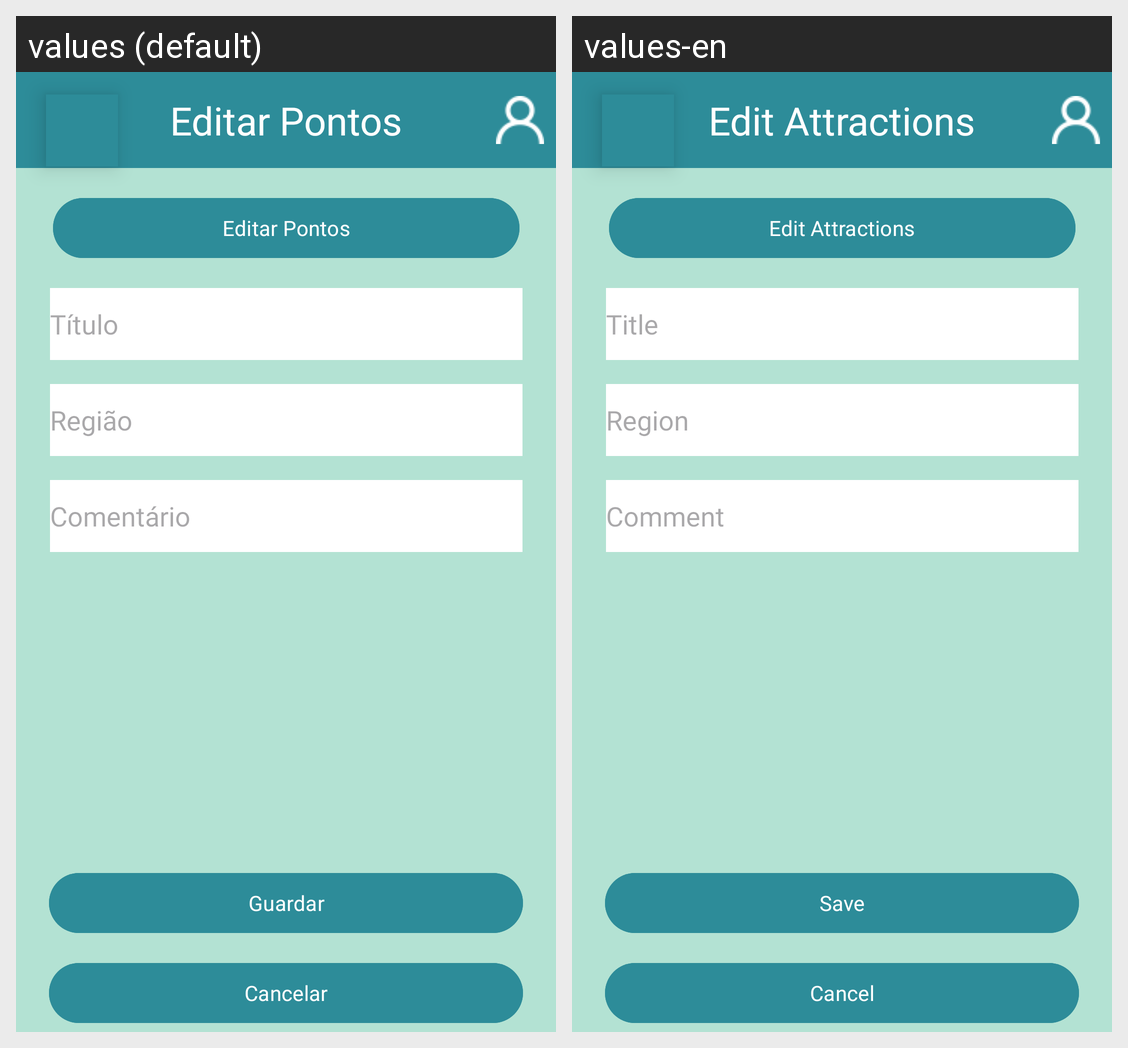

This grid shows one Android layout under two languages. Give, for every string resource on the screen, its name, the default text and each shown locale's text.
Android screen res/layout/activity_editar_pontos.xml rendered under 2 locales, left to right: values (default), values-en. Device: Nexus 5 (rendered at 1080×1920; each locale shown at half size, 540×960, under a caption strip naming it); theme Theme.DiaryTravel.
Strings drawn on this screen, with the default value and each locale's value (text and hints the layout hard-codes, and strings that could not be matched under every locale, appear in the picture but are not listed):

editar_pontos
  values: Editar Pontos
  values-en: Edit Attractions

titulo
  values: Título
  values-en: Title

regiao
  values: Região
  values-en: Region

comentario
  values: Comentário
  values-en: Comment

guardar
  values: Guardar
  values-en: Save

cancelar
  values: Cancelar
  values-en: Cancel
